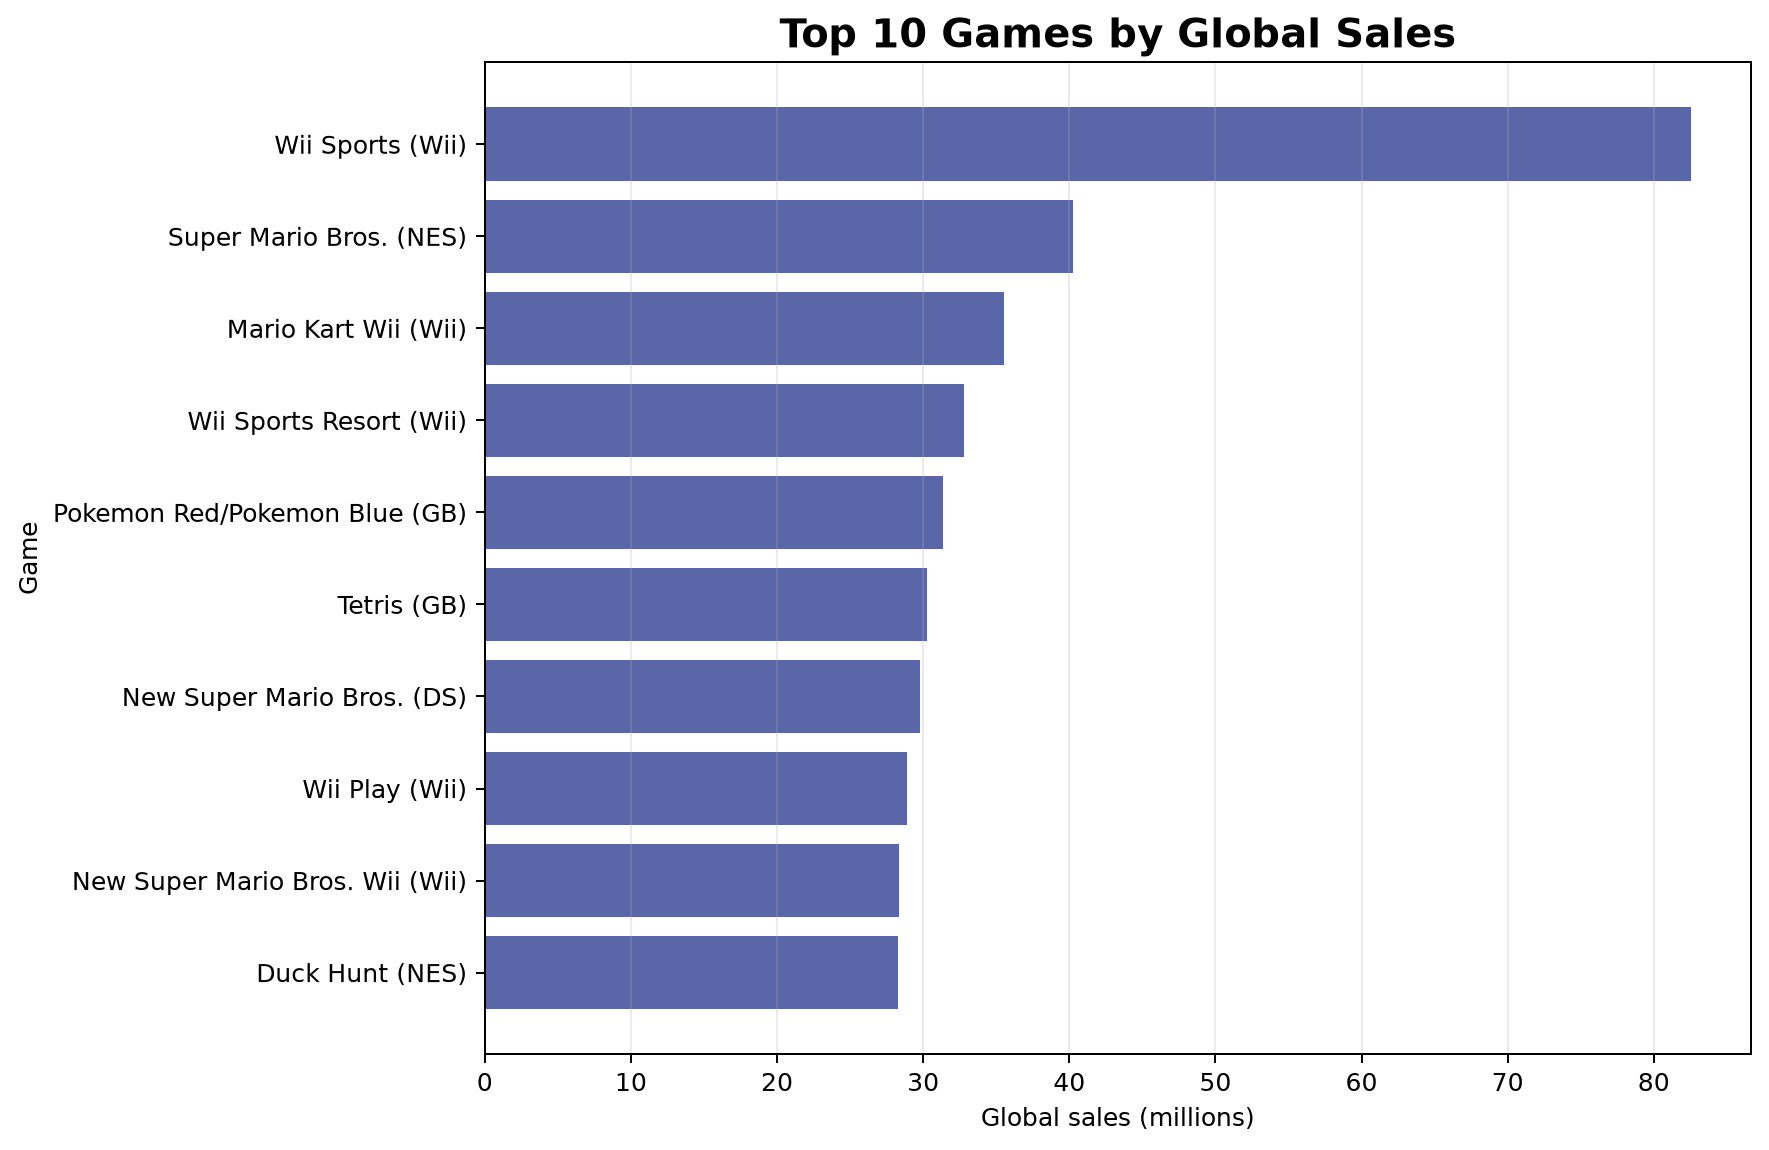

The file beside this chart, header and first rows:
Name, Platform, Global_Sales
Wii Sports, Wii, 82.53
Super Mario Bros., NES, 40.24
Mario Kart Wii, Wii, 35.52
Wii Sports Resort, Wii, 32.77
Pokemon Red/Pokemon Blue, GB, 31.37
Tetris, GB, 30.26
New Super Mario Bros., DS, 29.8
Wii Play, Wii, 28.92
New Super Mario Bros. Wii, Wii, 28.32
Duck Hunt, NES, 28.31
